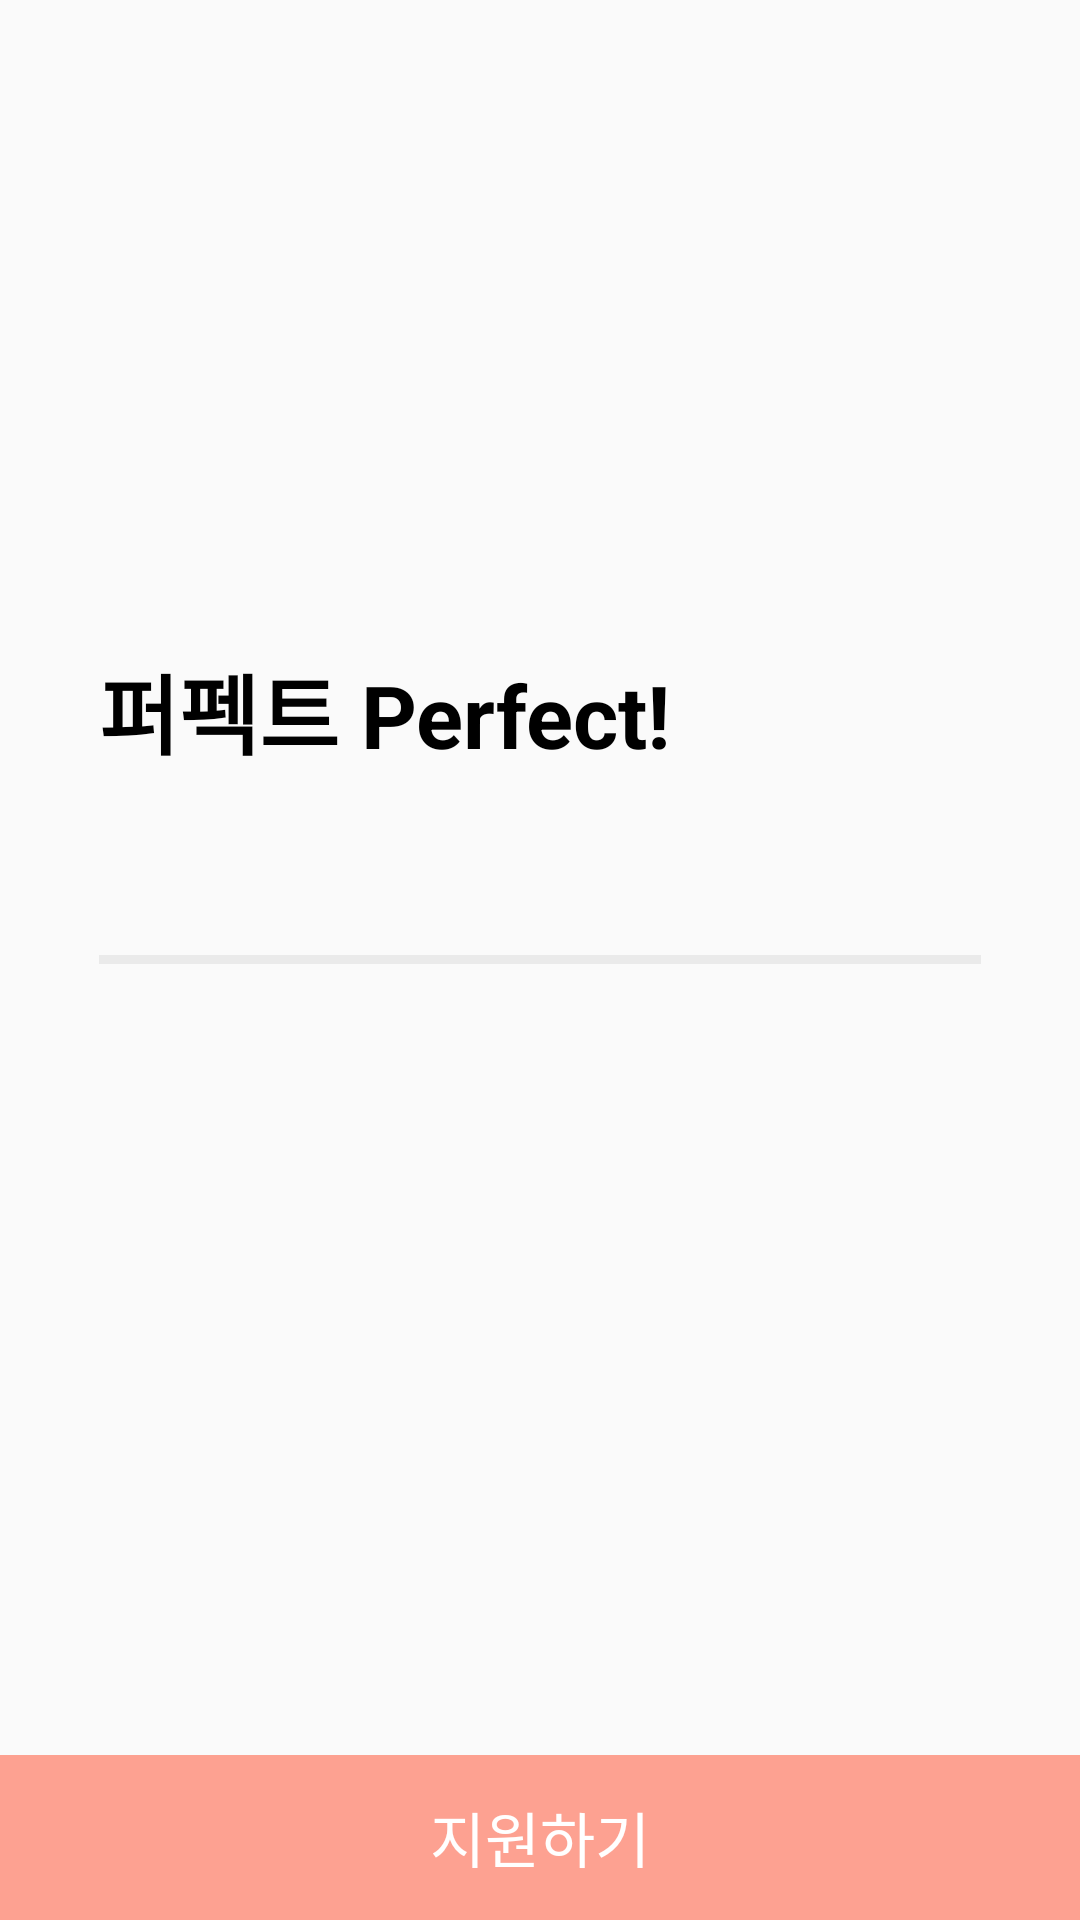

Produce the Android XML layout that renders to this screen, including the resource entries it uses.
<!-- AndroidManifest.xml: application theme AppTheme -->
<!-- res/layout/activity_apply.xml -->
<?xml version="1.0" encoding="utf-8"?>

<LinearLayout
    android:id="@+id/perfect"
    xmlns:android="http://schemas.android.com/apk/res/android"
    android:orientation="vertical"
    android:layout_width="match_parent"
    android:layout_height="match_parent"
    android:weightSum="1">

    <RelativeLayout
        android:layout_width="match_parent"
        android:layout_height="0dp"
        android:layout_weight="0.3"
        android:gravity="center">

        <android.support.v4.view.ViewPager
            android:id="@+id/clubImages"
            android:layout_width="match_parent"
            android:layout_height="250dp"></android.support.v4.view.ViewPager>

        <LinearLayout
            android:id="@+id/indicatorLayout"
            android:orientation="horizontal"
            android:layout_width="100dp"
            android:layout_height="10dp"
            android:layout_centerHorizontal="true"
            android:layout_marginBottom="10dp"
            android:layout_alignParentBottom="true"
            android:gravity="center"></LinearLayout>

    </RelativeLayout>

    <LinearLayout
        android:layout_width="match_parent"
        android:layout_height="0dp"
        android:layout_weight="0.2"
        android:orientation="vertical"
        android:paddingTop="22dp"
        android:paddingBottom="22dp"
        android:paddingLeft="33dp"
        android:paddingRight="33dp">

        <TextView
            android:id="@+id/clubName2"
            android:layout_width="match_parent"
            android:layout_height="wrap_content"
            android:textSize="29dp"
            android:textStyle="bold"
            android:textColor="#000000"
            android:paddingTop="3dp"
            android:paddingBottom="3dp"
            android:text="퍼펙트 Perfect!"/>

        <LinearLayout
            android:layout_width="match_parent"
            android:layout_height="wrap_content"
            android:orientation="horizontal"
            android:paddingTop="1dp"
            android:paddingBottom="1dp">

            <TextView
                android:paddingLeft="1dp"
                android:id="@+id/representName"
                android:layout_width="wrap_content"
                android:layout_height="wrap_content"
                android:textSize="16dp"
                android:layout_marginTop="3dp"
                android:textColor="#000000"
                android:maxLines="1"/>

            <TextView
                android:id="@+id/representNumber"
                android:layout_width="wrap_content"
                android:layout_height="wrap_content"
                android:layout_marginLeft="5dp"
                android:textSize="16dp"
                android:layout_marginTop="3dp"
                android:textColor="#000000"
                android:maxLines="1" />


        </LinearLayout>

        <TextView
            android:id="@+id/place"
            android:layout_width="match_parent"
            android:layout_height="wrap_content"
            android:layout_marginTop="5dp"
            android:textSize="13dp"
            android:textColor="#000000"
            android:text="학생회관 303호"
            android:paddingLeft="1dp"
            android:paddingTop="1dp"
            android:paddingBottom="1dp"/>

    </LinearLayout>

    <View
        android:layout_width="match_parent"
        android:layout_height="3dp"
        android:layout_marginLeft="33dp"
        android:layout_marginRight="33dp"
        android:background="#eaeaea"></View>

    <RelativeLayout
        android:layout_width="match_parent"
        android:layout_height="0dp"
        android:layout_weight="0.5">

        <ScrollView
            android:layout_width="match_parent"
            android:layout_height="match_parent"
            android:layout_marginTop="22dp"
            android:layout_marginLeft="33dp"
            android:layout_marginRight="33dp"
            android:layout_above="@+id/clientApplication">

            <TextView
                android:id="@+id/introduceClub"
                android:layout_width="wrap_content"
                android:layout_height="wrap_content"
                android:textSize="13dp"
                android:gravity="left"
                android:lineSpacingExtra="4dp"
                android:paddingBottom="40dp"/>
        </ScrollView>

        <FrameLayout
            android:id="@+id/clientApplication"
            android:layout_width="match_parent"
            android:layout_height="55dp"
            android:layout_alignParentBottom="true"
            android:foreground="?android:selectableItemBackground"
            android:background="#FDA191"
            >

            <TextView
                android:layout_width="wrap_content"
                android:layout_height="wrap_content"
                android:layout_gravity="center"
                android:text="지원하기"
                android:textSize="20dp"
                android:textColor="#ffffff"/>

        </FrameLayout>

    </RelativeLayout>
</LinearLayout>
<!-- resources referenced by this layout -->
<resources>
  <style name="AppTheme" parent="Theme.AppCompat.Light.NoActionBar">
          
          <item name="colorPrimary">@color/colorPrimary</item>
          <item name="colorPrimaryDark">@color/colorPrimaryDark</item>
          <item name="colorAccent">@color/colorAccent</item>
      </style>
  <color name="colorPrimary">#3F51B5</color>
  <color name="colorPrimaryDark">#303F9F</color>
  <color name="colorAccent">#FF4081</color>
</resources>
